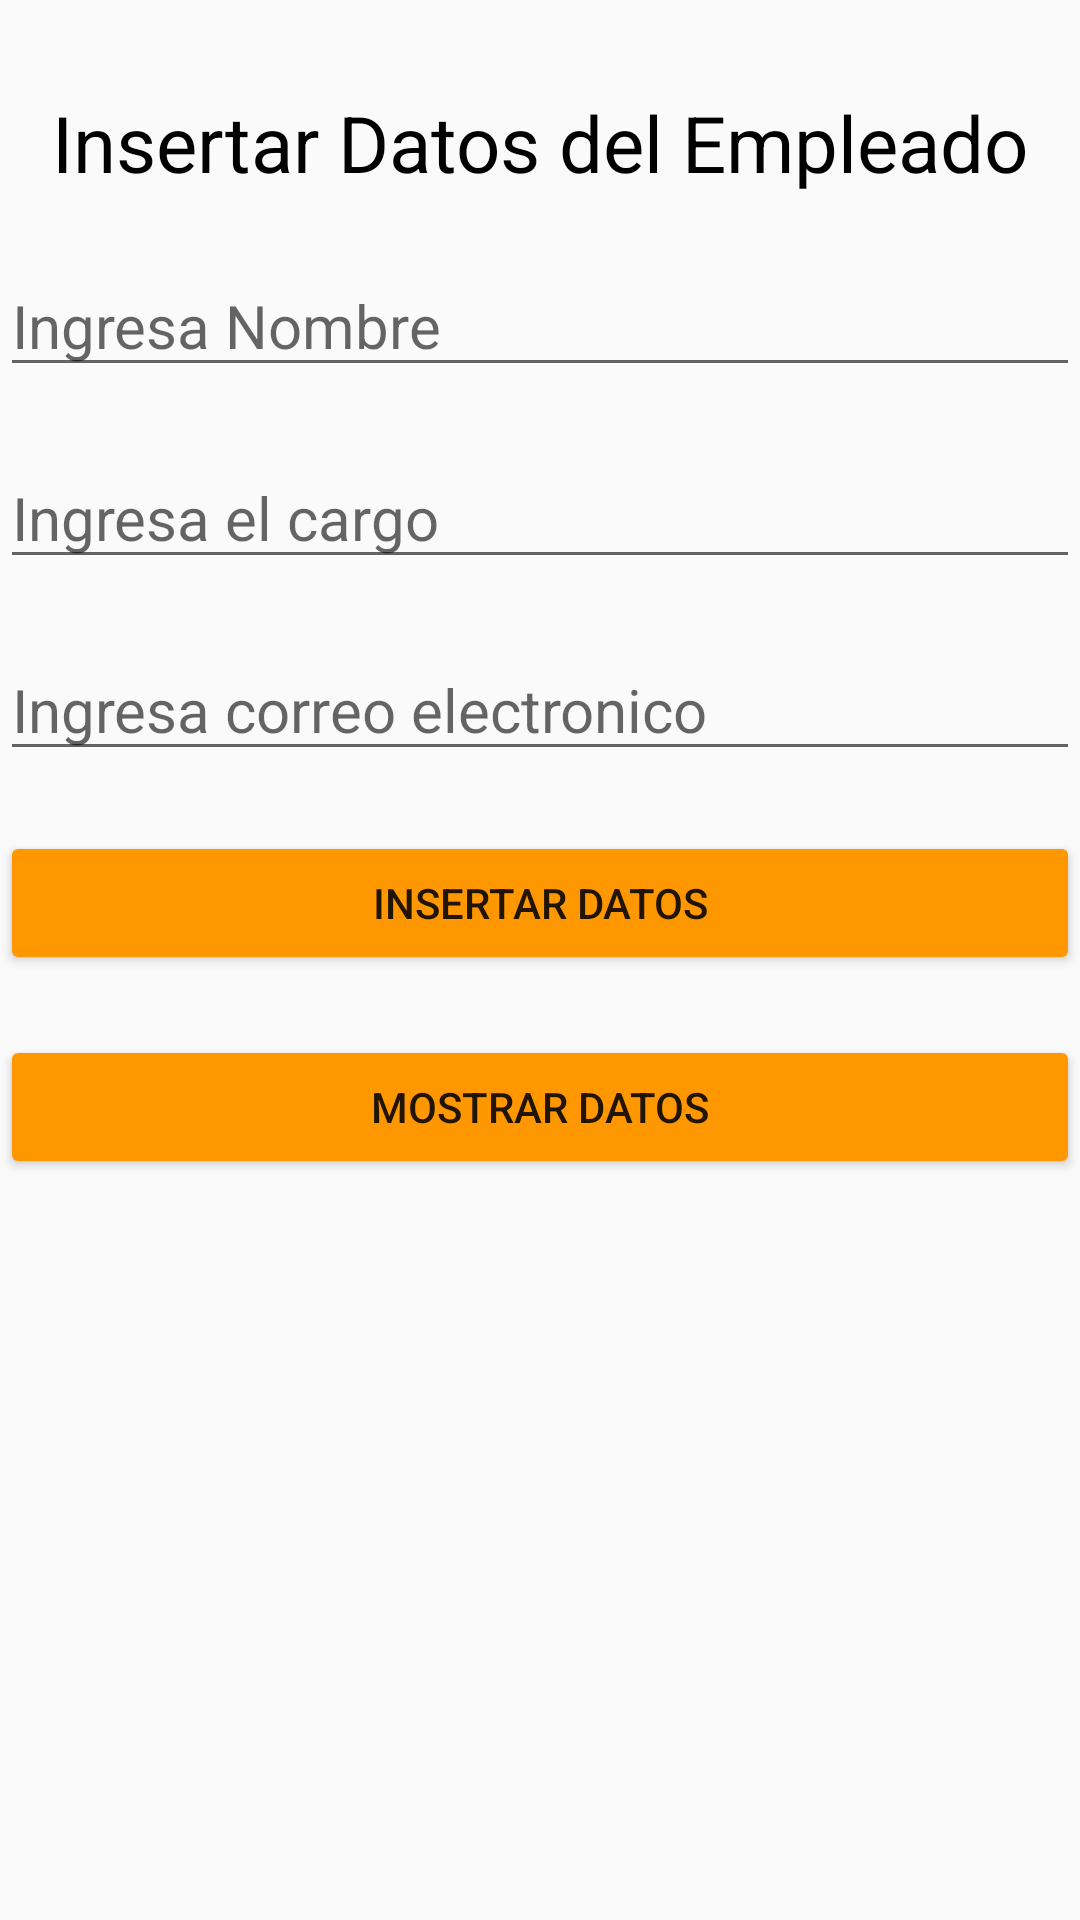

The Android layout XML behind this screen, and the referenced resources:
<!-- AndroidManifest.xml: application theme Theme.Entrega_4 -->
<!-- res/layout/activity_main.xml -->
<?xml version="1.0" encoding="utf-8"?>
<RelativeLayout xmlns:android="http://schemas.android.com/apk/res/android"
    xmlns:app="http://schemas.android.com/apk/res-auto"
    xmlns:tools="http://schemas.android.com/tools"
    android:id="@+id/main"
    android:layout_width="match_parent"
    android:layout_height="match_parent"
    tools:context=".MainActivity"
    android:layout_margin="10dp">


    <TextView
        android:id="@+id/titulo"
        android:layout_width="match_parent"
        android:layout_height="wrap_content"
        android:text="Insertar Datos del Empleado"
        android:textSize="26dp"
        android:layout_centerHorizontal="true"
        android:textColor="@color/black"
        android:layout_marginTop="30dp"
        android:gravity="center_horizontal"
        />


    <EditText
        android:id="@+id/edtnombre"
        android:layout_width="match_parent"
        android:layout_height="wrap_content"
        android:layout_below="@id/titulo"
        android:hint="Ingresa Nombre"
        android:layout_marginTop="20dp"
        android:textSize="20dp"/>

    <EditText
        android:id="@+id/edtcargo"
        android:layout_width="match_parent"
        android:layout_height="wrap_content"
        android:layout_below="@id/edtnombre"
        android:hint="Ingresa el cargo"
        android:layout_marginTop="20dp"
        android:textSize="20dp"/>


    <EditText
        android:id="@+id/edtcorreo"
        android:layout_width="match_parent"
        android:layout_height="wrap_content"
        android:layout_below="@id/edtcargo"
        android:hint="Ingresa correo electronico"
        android:layout_marginTop="20dp"
        android:textSize="20dp"/>


    <Button
        android:id="@+id/btnInsertar"
        android:layout_width="match_parent"
        android:layout_height="wrap_content"
        android:layout_below="@id/edtcorreo"
        android:backgroundTint="@color/colorb"
        android:layout_marginTop="20dp"
        android:text="INSERTAR DATOS" />

    <Button
        android:id="@+id/btnMostrar"
        android:layout_width="match_parent"
        android:layout_height="wrap_content"
        android:layout_below="@id/btnInsertar"
        android:backgroundTint="@color/colorb"
        android:layout_marginTop="20dp"
        android:text="MOSTRAR DATOS" />
</RelativeLayout>
<!-- resources referenced by this layout -->
<resources>
  <color name="black">#FF000000</color>
  <color name="colorb">#FF9800</color>
  <style name="Theme.Entrega_4" parent="Base.Theme.Entrega_4" />
  <style name="Base.Theme.Entrega_4" parent="Theme.AppCompat.Light.DarkActionBar">
          
          <item name="colorPrimary">@color/colorb</item>
      </style>
</resources>
